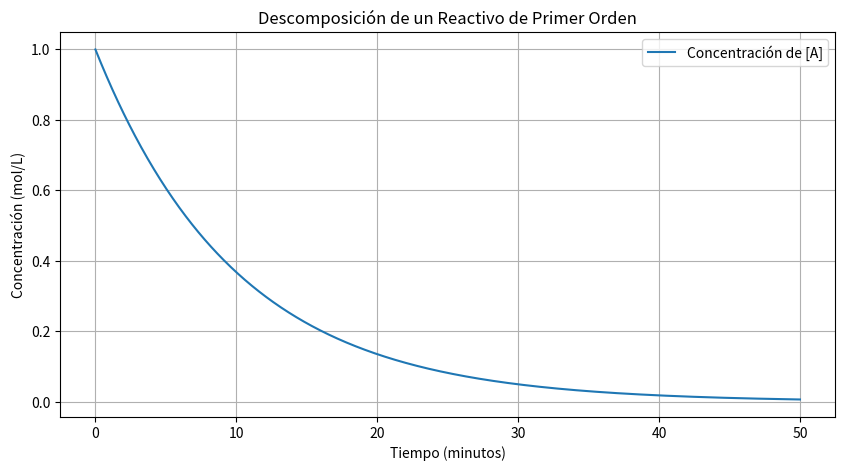

Generate this figure with matplotlib:
import numpy as np
from scipy.integrate import odeint
import matplotlib.pyplot as plt

# Parámetros del sistema
k = 0.1  # Constante de velocidad de la reacción (1/min)
A0 = 1.0  # Concentración inicial de A (mol/L)


# Ecuación diferencial para la concentración de A
def modelo(A, t):
    dA_dt = -k * A
    return dA_dt


# Tiempo de simulación (0 a 50 minutos, con 1000 puntos)
tiempo = np.linspace(0, 50, 1000)  # Tiempo en minutos

# Resolver la ecuación diferencial
solucion = odeint(modelo, A0, tiempo)

# Graficar los resultados
plt.figure(figsize=(10, 5))
plt.plot(tiempo, solucion, label='Concentración de [A]')
plt.xlabel('Tiempo (minutos)')
plt.ylabel('Concentración (mol/L)')
plt.title('Descomposición de un Reactivo de Primer Orden')
plt.grid(True)
plt.legend()
plt.show()
